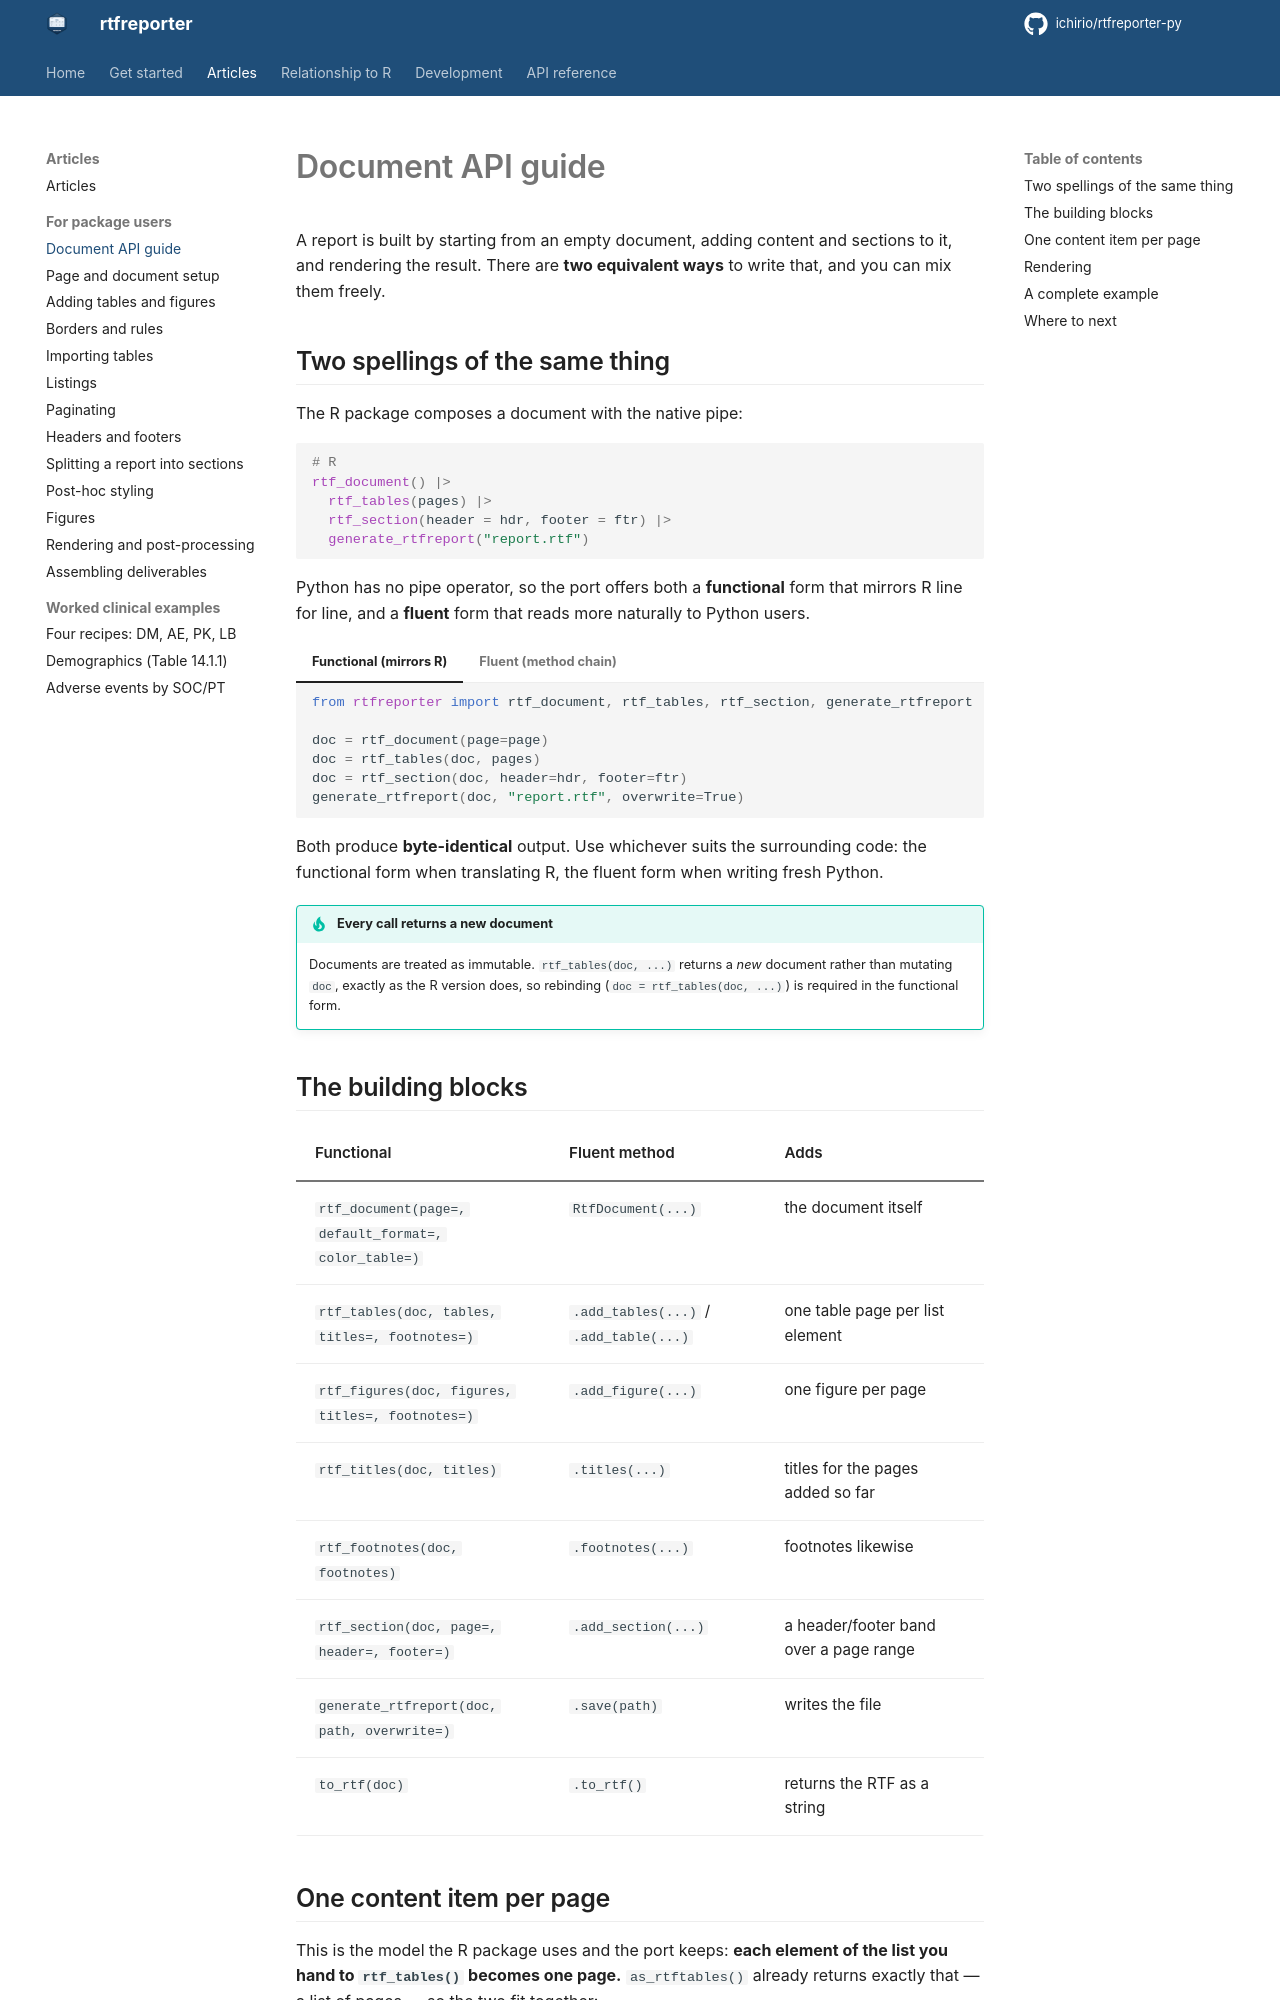

repository: ichirio/rtfreporter-py · page: document-api/index.html · generator: mkdocs

# Document API guide

A report is built by starting from an empty document, adding content and
sections to it, and rendering the result. There are **two equivalent ways** to
write that, and you can mix them freely.

## Two spellings of the same thing

The R package composes a document with the native pipe:

```r
# R
rtf_document() |>
  rtf_tables(pages) |>
  rtf_section(header = hdr, footer = ftr) |>
  generate_rtfreport("report.rtf")
```

Python has no pipe operator, so the port offers both a **functional** form that
mirrors R line for line, and a **fluent** form that reads more naturally to
Python users.

=== "Functional (mirrors R)"

    ```python
    from rtfreporter import rtf_document, rtf_tables, rtf_section, generate_rtfreport

    doc = rtf_document(page=page)
    doc = rtf_tables(doc, pages)
    doc = rtf_section(doc, header=hdr, footer=ftr)
    generate_rtfreport(doc, "report.rtf", overwrite=True)
    ```

=== "Fluent (method chain)"

    ```python
    from rtfreporter import RtfDocument

    (
        RtfDocument(page=page)
        .add_tables(pages)
        .add_section(header=hdr, footer=ftr)
        .save("report.rtf")
    )
    ```

Both produce **byte-identical** output. Use whichever suits the surrounding
code: the functional form when translating R, the fluent form when writing
fresh Python.

!!! tip "Every call returns a new document"

    Documents are treated as immutable. `rtf_tables(doc, ...)` returns a *new*
    document rather than mutating `doc`, exactly as the R version does, so
    rebinding (`doc = rtf_tables(doc, ...)`) is required in the functional form.

## The building blocks

| Functional | Fluent method | Adds |
|---|---|---|
| `rtf_document(page=, default_format=, color_table=)` | `RtfDocument(...)` | the document itself |
| `rtf_tables(doc, tables, titles=, footnotes=)` | `.add_tables(...)` / `.add_table(...)` | one table page per list element |
| `rtf_figures(doc, figures, titles=, footnotes=)` | `.add_figure(...)` | one figure per page |
| `rtf_titles(doc, titles)` | `.titles(...)` | titles for the pages added so far |
| `rtf_footnotes(doc, footnotes)` | `.footnotes(...)` | footnotes likewise |
| `rtf_section(doc, page=, header=, footer=)` | `.add_section(...)` | a header/footer band over a page range |
| `generate_rtfreport(doc, path, overwrite=)` | `.save(path)` | writes the file |
| `to_rtf(doc)` | `.to_rtf()` | returns the RTF as a string |
